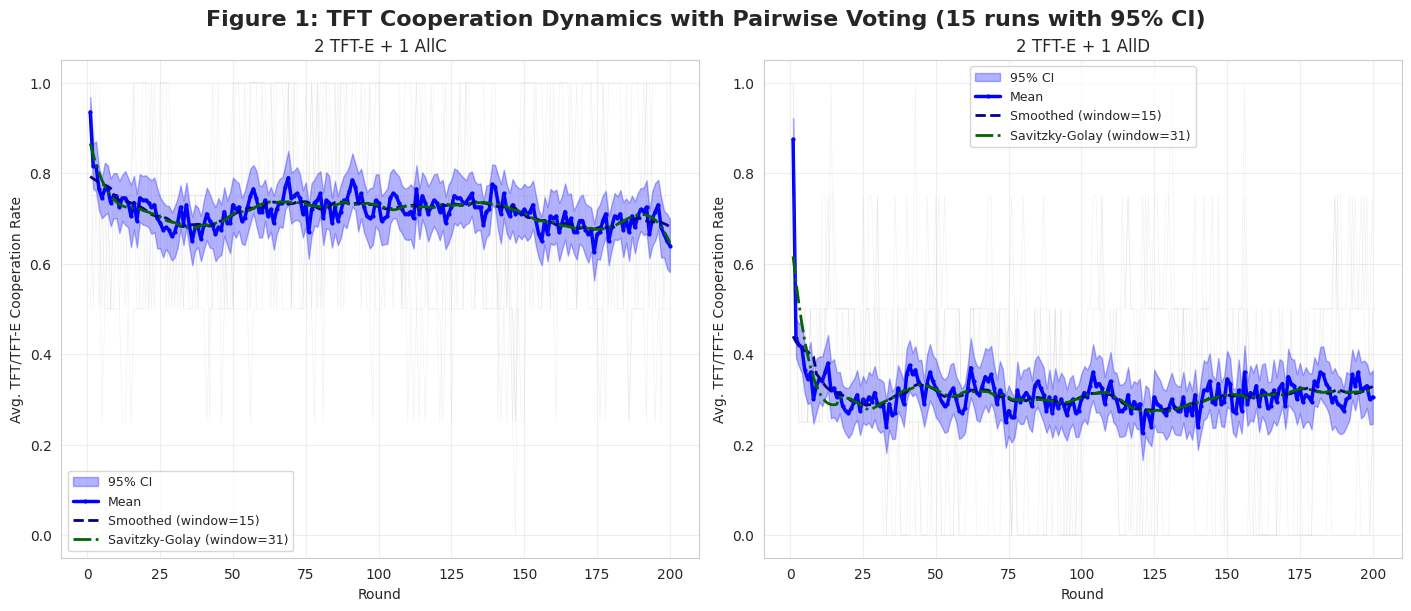
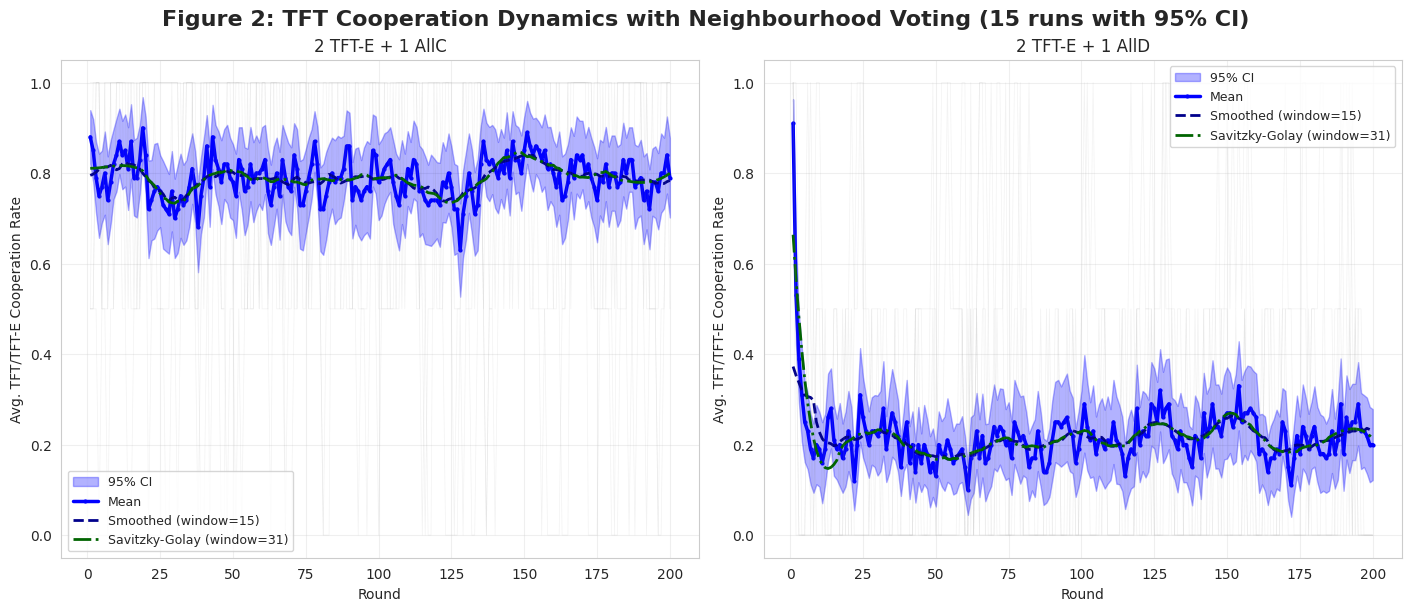
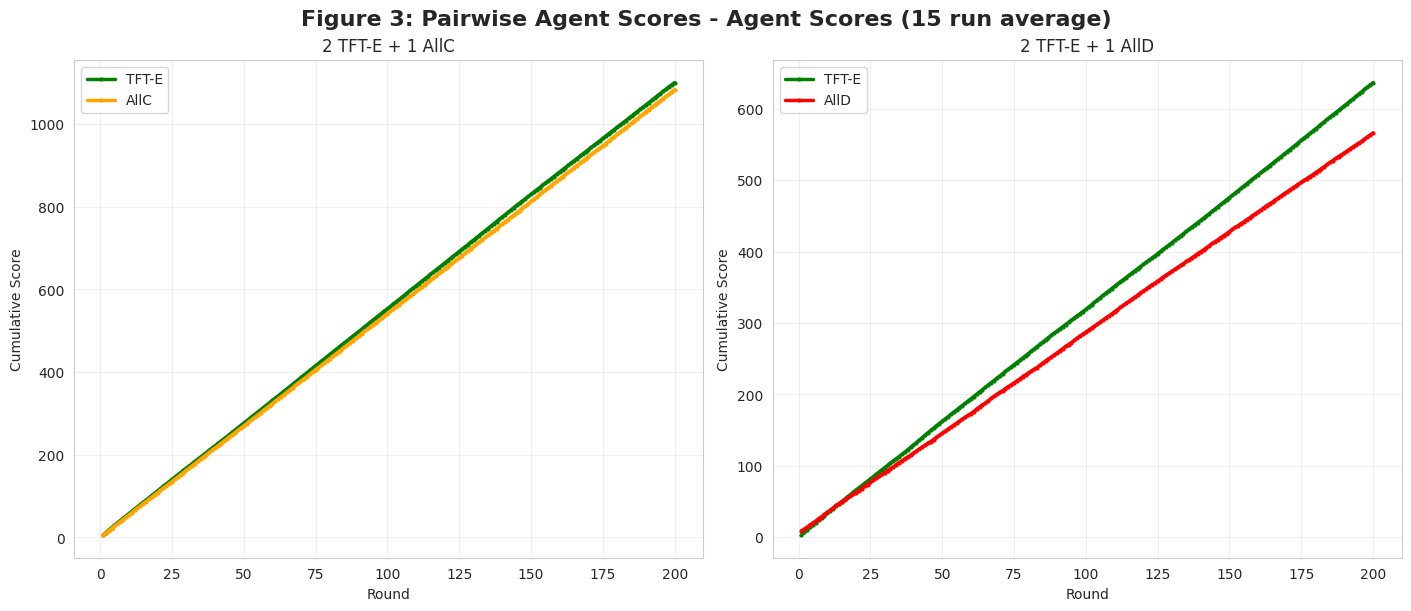
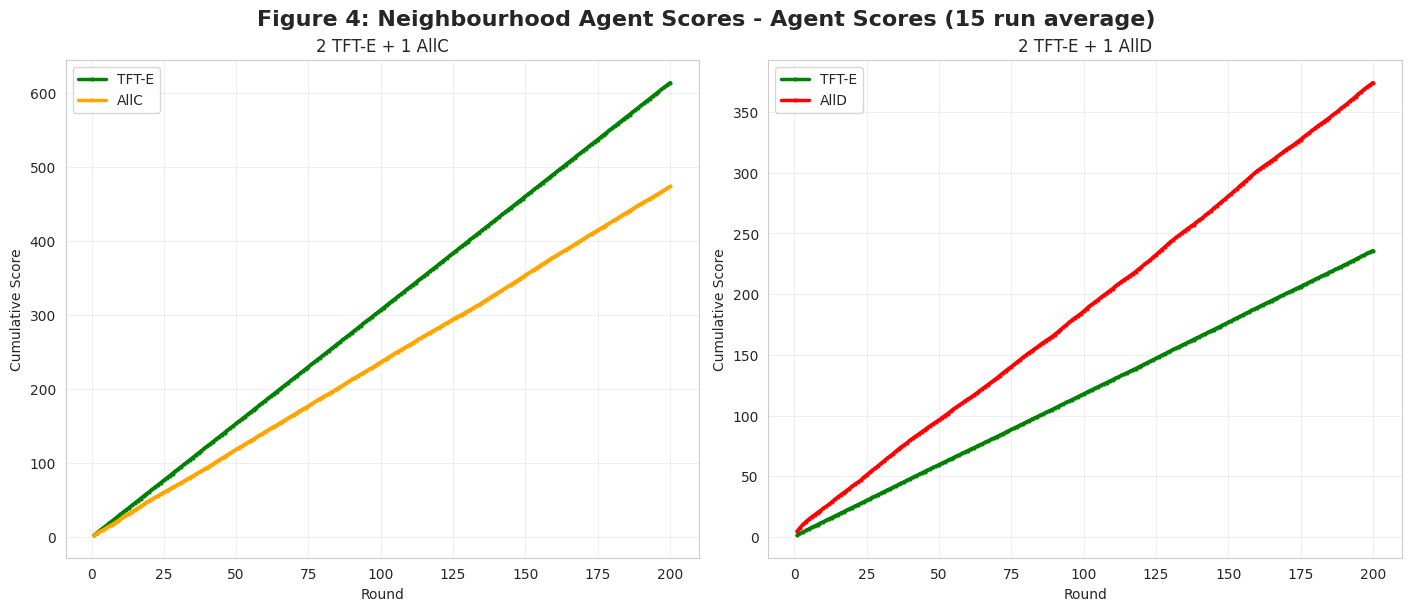
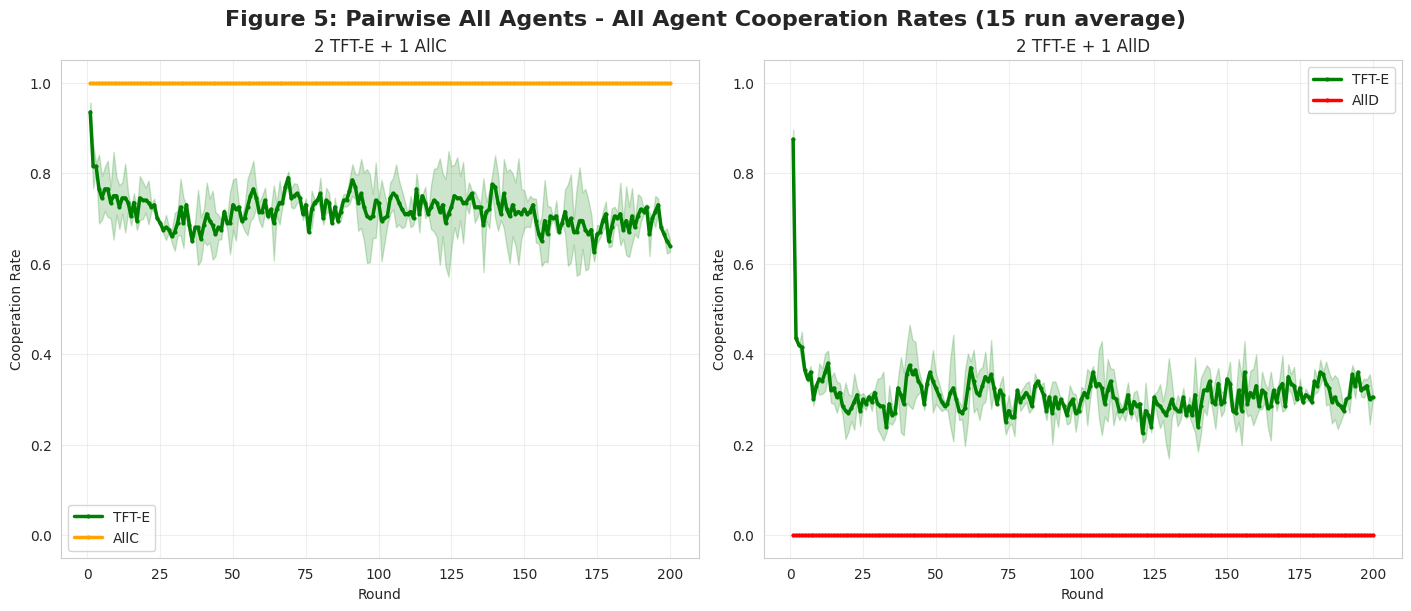
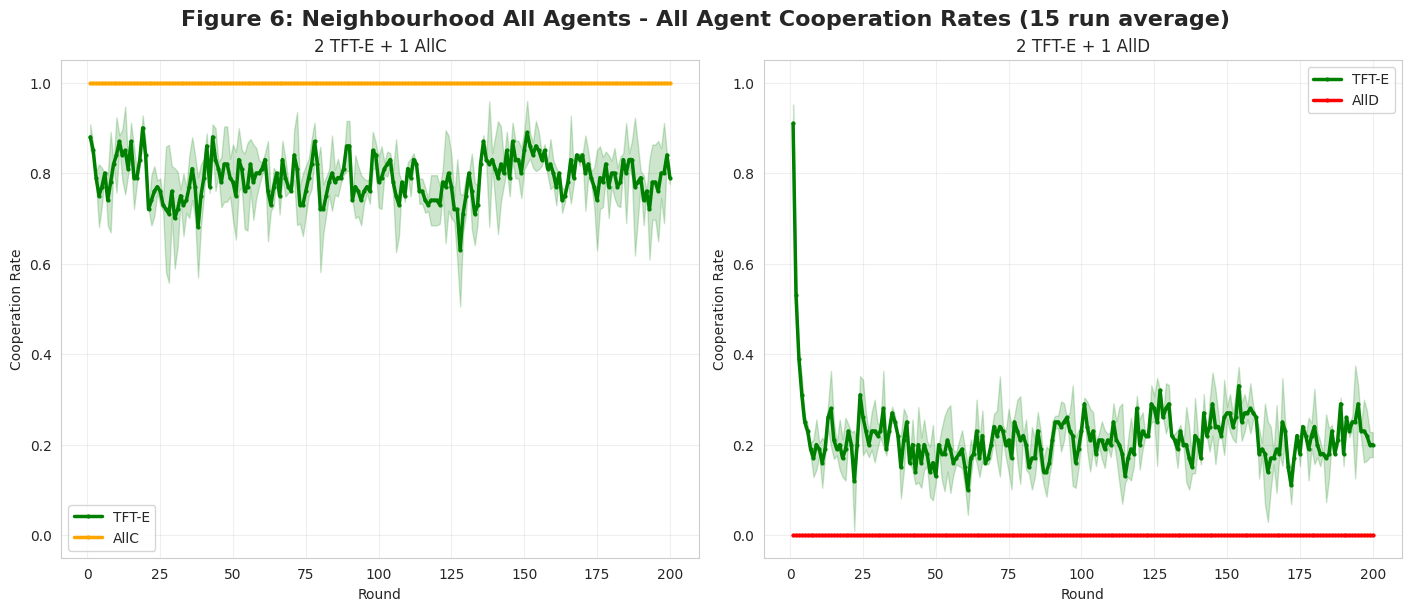

Source code (Python) for these figures, in order:
import random
import numpy as np
import matplotlib.pyplot as plt
import seaborn as sns
import pandas as pd
import os
from datetime import datetime

# Static Figure Generator for N-Person Prisoner's Dilemma
# Modified version: Only generates 2TFT-E with AllC and 2TFT-E with AllD figures

# --- Constants and Payoffs ---
COOPERATE = 0
DEFECT = 1
PAYOFFS_2P = {  # 2-Player Payoffs
    (COOPERATE, COOPERATE): (3, 3), (COOPERATE, DEFECT): (0, 5),
    (DEFECT, COOPERATE): (5, 0), (DEFECT, DEFECT): (1, 1),
}
T, R, P, S = 5, 3, 1, 0  # N-Person Payoff Constants


def nperson_payoff(my_move, num_other_cooperators, total_agents):
    """Calculates N-Person payoff based on the linear formula."""
    if total_agents <= 1: return R if my_move == COOPERATE else P
    if my_move == COOPERATE:
        return S + (R - S) * (num_other_cooperators / (total_agents - 1))
    else:  # Defect
        return P + (T - P) * (num_other_cooperators / (total_agents - 1))


# --- Agent Class ---
class StaticAgent:
    """Agent with a fixed strategy and exploration rate."""
    def __init__(self, agent_id, strategy_name, exploration_rate=0.0):
        self.agent_id = agent_id
        self.strategy_name = strategy_name
        self.exploration_rate = exploration_rate
        # For Pairwise TFT
        self.opponent_last_moves = {}

    def choose_pairwise_action(self, opponent_id):
        """Choose action for a 2-player game."""
        intended_move = None
        if self.strategy_name in ["TFT", "TFT-E"]:
            intended_move = self.opponent_last_moves.get(opponent_id, COOPERATE)
        elif self.strategy_name == "AllC":
            intended_move = COOPERATE
        elif self.strategy_name == "AllD":
            intended_move = DEFECT

        # Apply exploration for TFT-E
        if self.strategy_name == "TFT-E" and random.random() < self.exploration_rate:
            return 1 - intended_move
        return intended_move

    def choose_nperson_action(self, prev_round_group_coop_ratio):
        """Choose action for an N-player group game."""
        intended_move = None
        if self.strategy_name in ["TFT", "TFT-E"]:
            # This is the pTFT logic
            if prev_round_group_coop_ratio is None:  # First round
                intended_move = COOPERATE
            else:
                intended_move = COOPERATE if random.random() < prev_round_group_coop_ratio else DEFECT
        elif self.strategy_name == "AllC":
            intended_move = COOPERATE
        elif self.strategy_name == "AllD":
            intended_move = DEFECT

        # Apply exploration for TFT-E
        if self.strategy_name == "TFT-E" and random.random() < self.exploration_rate:
            return 1 - intended_move
        return intended_move

    def reset(self):
        """Clear opponent-move memory for a new run."""
        self.opponent_last_moves = {}


# --- Simulation Functions ---

def run_pairwise_simulation_extended(agents, num_rounds):
    """Runs a single pairwise tournament and logs cooperation and scores for all agents."""
    for agent in agents: agent.reset()

    # Initialize tracking
    tft_agents = [agent for agent in agents if "TFT" in agent.strategy_name]
    tft_coop_history = []
    all_coop_history = {agent.agent_id: [] for agent in agents}
    score_history = {agent.agent_id: [] for agent in agents}
    cumulative_scores = {agent.agent_id: 0 for agent in agents}

    for round_num in range(num_rounds):
        round_payoffs = {agent.agent_id: 0 for agent in agents}
        round_moves = {agent.agent_id: {} for agent in agents}

        # All pairs play one round
        for i in range(len(agents)):
            for j in range(i + 1, len(agents)):
                agent1, agent2 = agents[i], agents[j]
                move1 = agent1.choose_pairwise_action(agent2.agent_id)
                move2 = agent2.choose_pairwise_action(agent1.agent_id)

                # Record moves for cooperation tracking
                round_moves[agent1.agent_id][agent2.agent_id] = move1
                round_moves[agent2.agent_id][agent1.agent_id] = move2

                # Record opponent's move for next round's TFT decision
                agent1.opponent_last_moves[agent2.agent_id] = move2
                agent2.opponent_last_moves[agent1.agent_id] = move1

                payoff1, payoff2 = PAYOFFS_2P[(move1, move2)]
                round_payoffs[agent1.agent_id] += payoff1
                round_payoffs[agent2.agent_id] += payoff2

        # Update cumulative scores and track history
        for agent in agents:
            cumulative_scores[agent.agent_id] += round_payoffs[agent.agent_id]
            score_history[agent.agent_id].append(cumulative_scores[agent.agent_id])
            
            # Calculate cooperation rate for this agent
            if len(agents) > 1:
                coop_count = sum(1 for move in round_moves[agent.agent_id].values() if move == COOPERATE)
                coop_rate = coop_count / (len(agents) - 1)
                all_coop_history[agent.agent_id].append(coop_rate)

        # Log the cooperation rate of TFT agents in this round
        if tft_agents:
            tft_coop_count = 0
            for tft_agent in tft_agents:
                for opponent in agents:
                    if tft_agent.agent_id != opponent.agent_id:
                        if round_moves[tft_agent.agent_id][opponent.agent_id] == COOPERATE:
                            tft_coop_count += 1
            avg_coop_rate = tft_coop_count / (len(tft_agents) * (len(agents) - 1))
            tft_coop_history.append(avg_coop_rate)

    return tft_coop_history, all_coop_history, score_history


def run_pairwise_simulation(agents, num_rounds):
    """Backward compatible wrapper that returns only TFT cooperation."""
    tft_coop_history, _, _ = run_pairwise_simulation_extended(agents, num_rounds)
    return tft_coop_history


def run_nperson_simulation_extended(agents, num_rounds):
    """Runs a single N-Person simulation and logs cooperation and scores for all agents."""
    tft_agents = [agent for agent in agents if "TFT" in agent.strategy_name]
    tft_coop_history = []
    all_coop_history = {agent.agent_id: [] for agent in agents}
    score_history = {agent.agent_id: [] for agent in agents}
    cumulative_scores = {agent.agent_id: 0 for agent in agents}

    prev_round_coop_ratio = None
    num_total_agents = len(agents)

    for round_num in range(num_rounds):
        moves = {agent.agent_id: agent.choose_nperson_action(prev_round_coop_ratio) for agent in agents}

        num_cooperators = list(moves.values()).count(COOPERATE)
        current_coop_ratio = num_cooperators / num_total_agents if num_total_agents > 0 else 0

        # Calculate payoffs for each agent
        for agent in agents:
            my_move = moves[agent.agent_id]
            num_other_cooperators = num_cooperators - (1 if my_move == COOPERATE else 0)
            payoff = nperson_payoff(my_move, num_other_cooperators, num_total_agents)
            cumulative_scores[agent.agent_id] += payoff
            score_history[agent.agent_id].append(cumulative_scores[agent.agent_id])
            
            # Track individual cooperation
            all_coop_history[agent.agent_id].append(1 if my_move == COOPERATE else 0)

        # Log the cooperation rate of TFT agents in this round
        if tft_agents:
            tft_coop_count = sum(1 for agent in tft_agents if moves[agent.agent_id] == COOPERATE)
            avg_coop_rate = tft_coop_count / len(tft_agents) if tft_agents else 0
            tft_coop_history.append(avg_coop_rate)

        # Update state for next round
        prev_round_coop_ratio = current_coop_ratio

    return tft_coop_history, all_coop_history, score_history


def run_nperson_simulation(agents, num_rounds):
    """Backward compatible wrapper that returns only TFT cooperation."""
    tft_coop_history, _, _ = run_nperson_simulation_extended(agents, num_rounds)
    return tft_coop_history


# --- Multiple Run Support ---

def run_multiple_simulations(simulation_func, agents, num_rounds, num_runs=15):
    """Run multiple simulations and collect all results."""
    all_runs = []
    for run in range(num_runs):
        # Create fresh agents for each run to avoid state carryover
        fresh_agents = []
        for agent in agents:
            fresh_agents.append(StaticAgent(
                agent_id=agent.agent_id,
                strategy_name=agent.strategy_name,
                exploration_rate=agent.exploration_rate
            ))
        
        run_history = simulation_func(fresh_agents, num_rounds)
        all_runs.append(run_history)
    
    return all_runs


def run_multiple_simulations_extended(simulation_func, agents, num_rounds, num_runs=15):
    """Run multiple simulations and collect extended results (TFT coop, all coop, scores)."""
    all_tft_runs = []
    all_coop_runs = {agent.agent_id: [] for agent in agents}
    all_score_runs = {agent.agent_id: [] for agent in agents}
    
    for run in range(num_runs):
        # Create fresh agents for each run
        fresh_agents = []
        for agent in agents:
            fresh_agents.append(StaticAgent(
                agent_id=agent.agent_id,
                strategy_name=agent.strategy_name,
                exploration_rate=agent.exploration_rate
            ))
        
        tft_history, coop_history, score_history = simulation_func(fresh_agents, num_rounds)
        all_tft_runs.append(tft_history)
        
        for agent_id in coop_history:
            all_coop_runs[agent_id].append(coop_history[agent_id])
            all_score_runs[agent_id].append(score_history[agent_id])
    
    return all_tft_runs, all_coop_runs, all_score_runs


def aggregate_agent_data(agent_runs):
    """Aggregate per-agent data from multiple runs."""
    aggregated = {}
    for agent_id, runs in agent_runs.items():
        runs_array = np.array(runs)
        mean_values = np.mean(runs_array, axis=0)
        std_values = np.std(runs_array, axis=0)
        
        n_runs = len(runs)
        sem = std_values / np.sqrt(n_runs)
        ci_95 = 1.96 * sem
        
        aggregated[agent_id] = {
            'mean': mean_values,
            'std': std_values,
            'lower_95': mean_values - ci_95,
            'upper_95': mean_values + ci_95,
            'all_runs': runs
        }
    
    return aggregated


def aggregate_results(all_runs):
    """Aggregate results from multiple runs into statistics."""
    # Convert to numpy array for easier computation
    runs_array = np.array(all_runs)
    
    # Calculate statistics for each round
    mean_values = np.mean(runs_array, axis=0)
    std_values = np.std(runs_array, axis=0)
    
    # Calculate 95% confidence intervals
    n_runs = len(all_runs)
    sem = std_values / np.sqrt(n_runs)  # Standard error of the mean
    ci_95 = 1.96 * sem  # 95% confidence interval
    
    lower_bound = mean_values - ci_95
    upper_bound = mean_values + ci_95
    
    return {
        'mean': mean_values,
        'std': std_values,
        'lower_95': lower_bound,
        'upper_95': upper_bound,
        'all_runs': all_runs
    }


# --- Part 2: Experiment Setup and Plotting ---

def setup_experiments():
    """Defines only the two agent compositions: 2 TFT-E + 1 AllC and 2 TFT-E + 1 AllD."""
    return {
        "2 TFT-E + 1 AllC": [
            StaticAgent(agent_id="TFT-E_1", strategy_name="TFT-E", exploration_rate=0.1),
            StaticAgent(agent_id="TFT-E_2", strategy_name="TFT-E", exploration_rate=0.1),
            StaticAgent(agent_id="AllC_1", strategy_name="AllC"),
        ],
        "2 TFT-E + 1 AllD": [
            StaticAgent(agent_id="TFT-E_1", strategy_name="TFT-E", exploration_rate=0.1),
            StaticAgent(agent_id="TFT-E_2", strategy_name="TFT-E", exploration_rate=0.1),
            StaticAgent(agent_id="AllD_1", strategy_name="AllD"),
        ],
    }


def save_aggregated_data_to_csv(data, filename_prefix, results_dir):
    """Saves the aggregated simulation data to CSV files with statistics."""
    # Save individual experiment files with statistics
    for exp_name, stats in data.items():
        # Create a DataFrame with statistics
        # Build all columns at once to avoid fragmentation
        columns = {
            'Round': range(1, len(stats['mean']) + 1),
            'Mean_Cooperation_Rate': stats['mean'],
            'Std_Dev': stats['std'],
            'Lower_95_CI': stats['lower_95'],
            'Upper_95_CI': stats['upper_95']
        }
        
        # Add individual run columns to the dict
        for i, run in enumerate(stats['all_runs']):
            columns[f'Run_{i+1}'] = run
        
        # Create DataFrame with all columns at once
        df = pd.DataFrame(columns)

        # Clean experiment name for filename
        clean_name = exp_name.replace(' ', '_').replace('+', '_plus_')
        filename = f"{filename_prefix}_{clean_name}_aggregated.csv"
        filepath = os.path.join(results_dir, filename)

        df.to_csv(filepath, index=False)
        print(f"  - Saved: {filename}")

    # Also save a combined summary file with just means
    num_rounds = len(next(iter(data.values()))['mean'])
    # Build all columns at once to avoid fragmentation
    combined_columns = {'Round': range(1, num_rounds + 1)}
    
    for exp_name, stats in data.items():
        clean_name = exp_name.replace(' ', '_').replace('+', '_plus_')
        combined_columns[f'{clean_name}_mean'] = stats['mean']
        combined_columns[f'{clean_name}_std'] = stats['std']
    
    # Create DataFrame with all columns at once
    combined_df = pd.DataFrame(combined_columns)

    combined_filename = f"{filename_prefix}_all_experiments_summary.csv"
    combined_filepath = os.path.join(results_dir, combined_filename)
    combined_df.to_csv(combined_filepath, index=False)
    print(f"  - Saved combined summary: {combined_filename}")


def plot_aggregated_results(data, title, smoothing_window=15, save_path=None):
    """Creates a 1x2 grid of plots showing mean and confidence intervals for only 2 experiments."""
    sns.set_style("whitegrid")
    fig, axes = plt.subplots(1, 2, figsize=(14, 6), constrained_layout=True)
    fig.suptitle(title + " (15 runs with 95% CI)", fontsize=16, weight='bold')

    axes_flat = axes if isinstance(axes, np.ndarray) else [axes]
    rounds = None
    
    for i, (exp_name, stats) in enumerate(data.items()):
        ax = axes_flat[i]
        
        if rounds is None:
            rounds = range(1, len(stats['mean']) + 1)
        
        # Plot confidence interval as shaded region
        ax.fill_between(rounds, stats['lower_95'], stats['upper_95'], 
                       alpha=0.3, color='blue', label='95% CI')
        
        # Plot mean
        ax.plot(rounds, stats['mean'], color='blue', linewidth=2.5, 
               label='Mean', marker='o', markersize=2)
        
        # Plot smoothed mean using rolling average
        smoothed_mean = pd.Series(stats['mean']).rolling(
            window=smoothing_window, min_periods=1, center=True).mean()
        ax.plot(rounds, smoothed_mean, color='darkblue', linewidth=2, 
               linestyle='--', label=f'Smoothed (window={smoothing_window})')
        
        # Add Savitzky-Golay filter smoothing if scipy is available
        try:
            from scipy.signal import savgol_filter
            # Use window size that's odd and less than data length
            savgol_window = min(smoothing_window * 2 + 1, len(stats['mean']) - 1)
            if savgol_window % 2 == 0:
                savgol_window -= 1
            if savgol_window >= 5:  # Minimum window size for savgol
                smoothed_savgol = savgol_filter(stats['mean'], savgol_window, 3)
                ax.plot(rounds, smoothed_savgol, color='darkgreen', linewidth=2, 
                       linestyle='-.', label=f'Savitzky-Golay (window={savgol_window})')
        except ImportError:
            pass
        
        # Add individual run traces (faint)
        for run in stats['all_runs'][:5]:  # Show first 5 runs as examples
            ax.plot(rounds, run, alpha=0.1, color='gray', linewidth=0.5)

        ax.set_title(exp_name, fontsize=12)
        ax.set_xlabel("Round")
        ax.set_ylabel("Avg. TFT/TFT-E Cooperation Rate")
        ax.set_ylim(-0.05, 1.05)
        ax.legend(loc='best', fontsize=9)
        ax.grid(True, alpha=0.3)

    if save_path:
        plt.savefig(save_path, dpi=300, bbox_inches='tight')
        print(f"  - Saved figure: {os.path.basename(save_path)}")

    plt.show()


def plot_agent_scores(score_data, title, save_path=None):
    """Creates plots showing cumulative scores for each agent type over time."""
    sns.set_style("whitegrid")
    fig, axes = plt.subplots(1, 2, figsize=(14, 6), constrained_layout=True)
    fig.suptitle(title + " - Agent Scores (15 run average)", fontsize=16, weight='bold')
    
    axes_flat = axes if isinstance(axes, np.ndarray) else [axes]
    
    for i, (exp_name, exp_data) in enumerate(score_data.items()):
        ax = axes_flat[i]
        
        # Group scores by agent type
        agent_type_scores = {}
        for agent_id, scores in exp_data.items():
            # Extract agent type from ID (e.g., "TFT_1" -> "TFT")
            agent_type = agent_id.split('_')[0]
            if agent_type not in agent_type_scores:
                agent_type_scores[agent_type] = []
            agent_type_scores[agent_type].append(scores['mean'])
        
        # Plot each agent type
        colors = {'TFT': 'blue', 'TFT-E': 'green', 'AllC': 'orange', 'AllD': 'red'}
        for agent_type, scores_list in agent_type_scores.items():
            # Average across agents of the same type
            avg_scores = np.mean(scores_list, axis=0)
            rounds = range(1, len(avg_scores) + 1)
            
            ax.plot(rounds, avg_scores, color=colors.get(agent_type, 'black'), 
                   linewidth=2.5, label=agent_type, marker='o', markersize=2)
        
        ax.set_title(exp_name, fontsize=12)
        ax.set_xlabel("Round")
        ax.set_ylabel("Cumulative Score")
        ax.legend(loc='best')
        ax.grid(True, alpha=0.3)
    
    if save_path:
        plt.savefig(save_path, dpi=300, bbox_inches='tight')
        print(f"  - Saved figure: {os.path.basename(save_path)}")
    
    plt.show()


def plot_all_agent_cooperation(coop_data, title, save_path=None):
    """Creates plots showing cooperation rates for all agent types."""
    sns.set_style("whitegrid")
    fig, axes = plt.subplots(1, 2, figsize=(14, 6), constrained_layout=True)
    fig.suptitle(title + " - All Agent Cooperation Rates (15 run average)", fontsize=16, weight='bold')
    
    axes_flat = axes if isinstance(axes, np.ndarray) else [axes]
    
    for i, (exp_name, exp_data) in enumerate(coop_data.items()):
        ax = axes_flat[i]
        
        # Group cooperation by agent type
        agent_type_coop = {}
        for agent_id, coop in exp_data.items():
            # Extract agent type from ID
            agent_type = agent_id.split('_')[0]
            if agent_type not in agent_type_coop:
                agent_type_coop[agent_type] = []
            agent_type_coop[agent_type].append(coop['mean'])
        
        # Plot each agent type
        colors = {'TFT': 'blue', 'TFT-E': 'green', 'AllC': 'orange', 'AllD': 'red'}
        for agent_type, coop_list in agent_type_coop.items():
            # Average across agents of the same type
            avg_coop = np.mean(coop_list, axis=0)
            rounds = range(1, len(avg_coop) + 1)
            
            # Also calculate and show confidence intervals
            std_coop = np.std(coop_list, axis=0)
            n_agents = len(coop_list)
            sem = std_coop / np.sqrt(n_agents) if n_agents > 0 else 0
            ci_95 = 1.96 * sem
            
            color = colors.get(agent_type, 'black')
            ax.fill_between(rounds, avg_coop - ci_95, avg_coop + ci_95, 
                           alpha=0.2, color=color)
            ax.plot(rounds, avg_coop, color=color, linewidth=2.5, 
                   label=agent_type, marker='o', markersize=2)
        
        ax.set_title(exp_name, fontsize=12)
        ax.set_xlabel("Round")
        ax.set_ylabel("Cooperation Rate")
        ax.set_ylim(-0.05, 1.05)
        ax.legend(loc='best')
        ax.grid(True, alpha=0.3)
    
    if save_path:
        plt.savefig(save_path, dpi=300, bbox_inches='tight')
        print(f"  - Saved figure: {os.path.basename(save_path)}")
    
    plt.show()


# --- Part 3: Main Execution ---

if __name__ == "__main__":
    NUM_ROUNDS = 200
    NUM_RUNS = 50
    experiments = setup_experiments()

    # --- Create results directory ---
    results_dir = "results_2tfte_only"
    os.makedirs(results_dir, exist_ok=True)
    print(f"Results will be saved to: {os.path.abspath(results_dir)}")
    print(f"Running {NUM_RUNS} simulations per experiment for statistical aggregation...")

    # --- Run Extended Pairwise Simulations ---
    print(f"\nRunning {NUM_RUNS} Extended Pairwise simulations for each experiment...")
    pairwise_tft_aggregated = {}
    pairwise_all_coop_aggregated = {}
    pairwise_scores_aggregated = {}
    
    for name, agent_list in experiments.items():
        print(f"  - Running {NUM_RUNS} simulations for: {name}")
        tft_runs, coop_runs, score_runs = run_multiple_simulations_extended(
            run_pairwise_simulation_extended, agent_list, NUM_ROUNDS, NUM_RUNS)
        
        pairwise_tft_aggregated[name] = aggregate_results(tft_runs)
        pairwise_all_coop_aggregated[name] = aggregate_agent_data(coop_runs)
        pairwise_scores_aggregated[name] = aggregate_agent_data(score_runs)
        
        print(f"    Mean TFT cooperation rate: {np.mean(pairwise_tft_aggregated[name]['mean']):.3f} ± {np.mean(pairwise_tft_aggregated[name]['std']):.3f}")

    # --- Run Extended Neighbourhood Simulations ---
    print(f"\nRunning {NUM_RUNS} Extended Neighbourhood simulations for each experiment...")
    neighbourhood_tft_aggregated = {}
    neighbourhood_all_coop_aggregated = {}
    neighbourhood_scores_aggregated = {}
    
    for name, agent_list in experiments.items():
        print(f"  - Running {NUM_RUNS} simulations for: {name}")
        tft_runs, coop_runs, score_runs = run_multiple_simulations_extended(
            run_nperson_simulation_extended, agent_list, NUM_ROUNDS, NUM_RUNS)
        
        neighbourhood_tft_aggregated[name] = aggregate_results(tft_runs)
        neighbourhood_all_coop_aggregated[name] = aggregate_agent_data(coop_runs)
        neighbourhood_scores_aggregated[name] = aggregate_agent_data(score_runs)
        
        print(f"    Mean TFT cooperation rate: {np.mean(neighbourhood_tft_aggregated[name]['mean']):.3f} ± {np.mean(neighbourhood_tft_aggregated[name]['std']):.3f}")

    # --- Save Aggregated Data to CSV ---
    print("\nSaving aggregated data to CSV files...")
    save_aggregated_data_to_csv(pairwise_tft_aggregated, "pairwise_tft_cooperation", results_dir)
    save_aggregated_data_to_csv(neighbourhood_tft_aggregated, "neighbourhood_tft_cooperation", results_dir)

    # --- Generate All Plots ---
    print("\nGenerating and saving all plots...")
    
    # Original TFT cooperation plots
    plot_aggregated_results(pairwise_tft_aggregated,
                           title="Figure 1: TFT Cooperation Dynamics with Pairwise Voting",
                           save_path=os.path.join(results_dir, "figure1_pairwise_tft_cooperation.png"))
    plot_aggregated_results(neighbourhood_tft_aggregated,
                           title="Figure 2: TFT Cooperation Dynamics with Neighbourhood Voting",
                           save_path=os.path.join(results_dir, "figure2_neighbourhood_tft_cooperation.png"))
    
    # Agent scores plots
    plot_agent_scores(pairwise_scores_aggregated,
                     title="Figure 3: Pairwise Agent Scores",
                     save_path=os.path.join(results_dir, "figure3_pairwise_agent_scores.png"))
    plot_agent_scores(neighbourhood_scores_aggregated,
                     title="Figure 4: Neighbourhood Agent Scores",
                     save_path=os.path.join(results_dir, "figure4_neighbourhood_agent_scores.png"))
    
    # All agent cooperation plots
    plot_all_agent_cooperation(pairwise_all_coop_aggregated,
                              title="Figure 5: Pairwise All Agents",
                              save_path=os.path.join(results_dir, "figure5_pairwise_all_cooperation.png"))
    plot_all_agent_cooperation(neighbourhood_all_coop_aggregated,
                              title="Figure 6: Neighbourhood All Agents",
                              save_path=os.path.join(results_dir, "figure6_neighbourhood_all_cooperation.png"))

    print(f"\nDone! All results from {NUM_RUNS} runs saved to the '{results_dir}' directory.")
